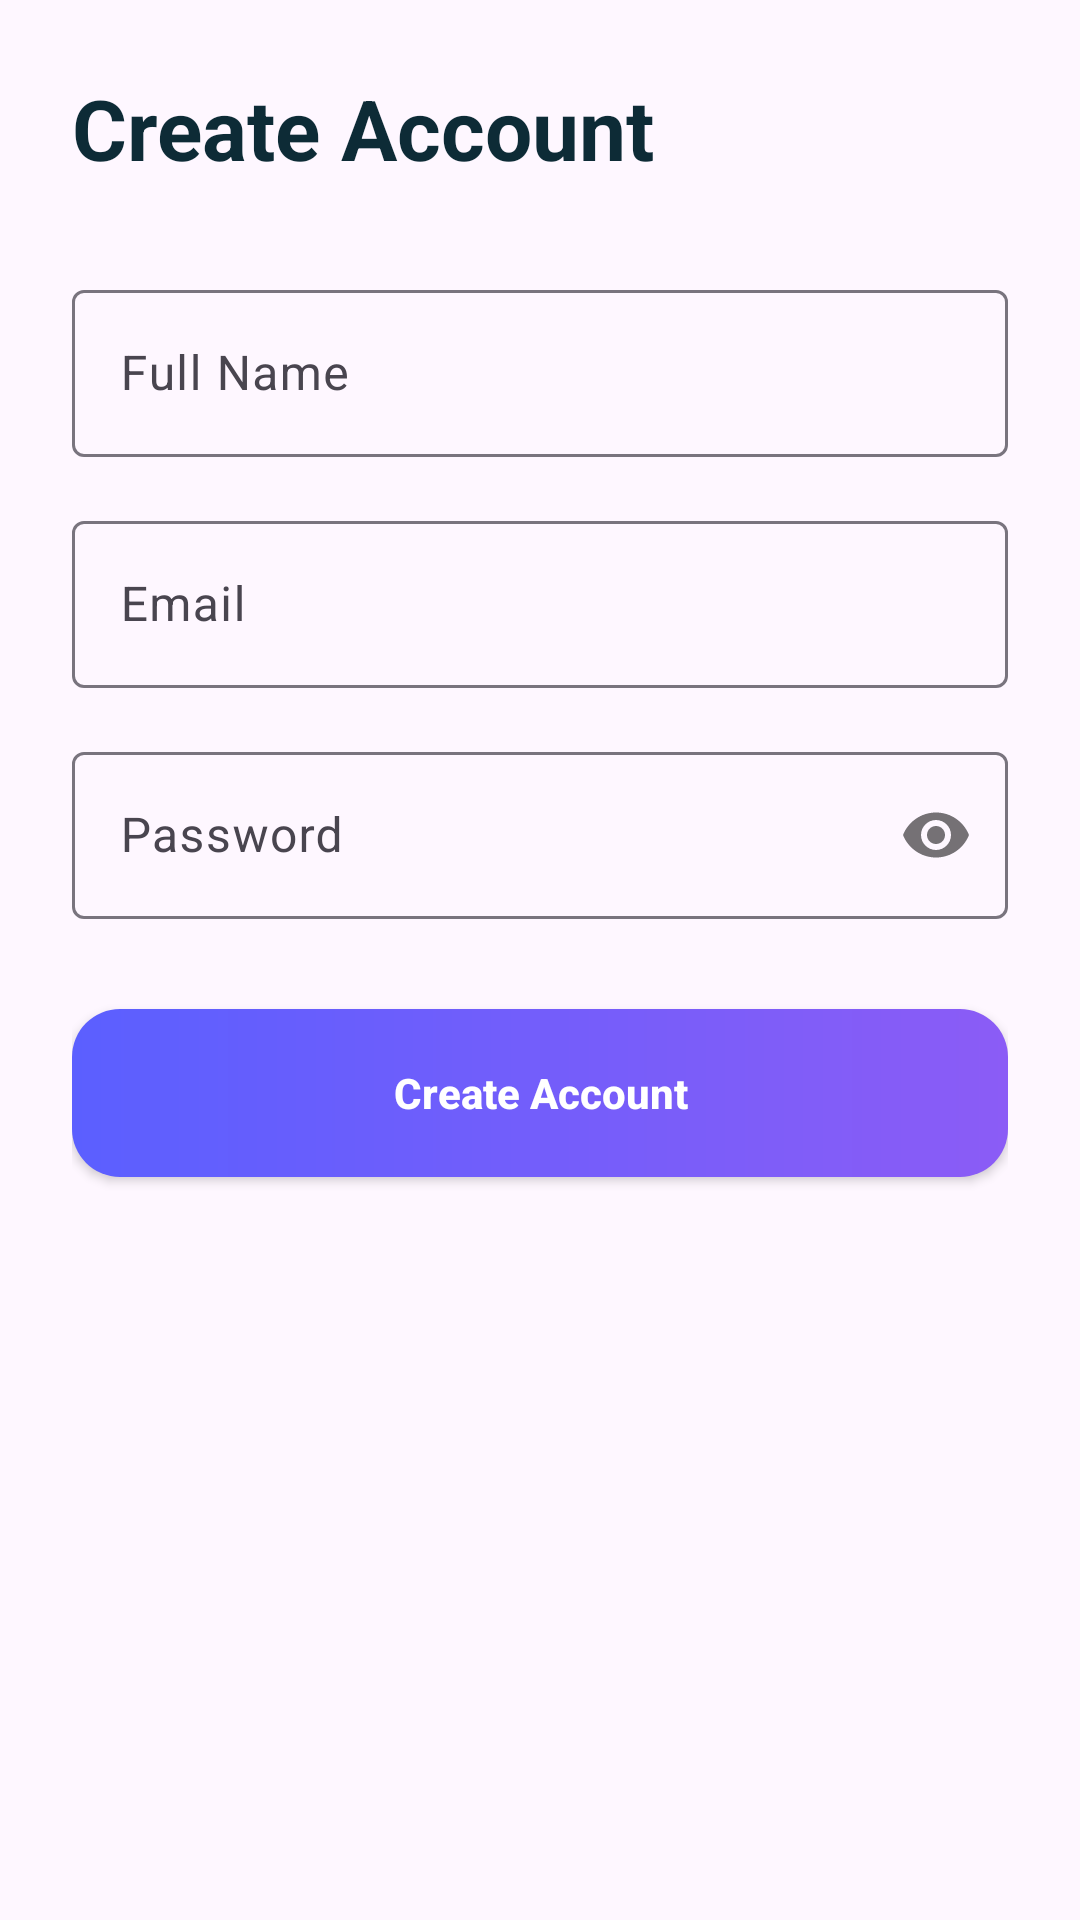

Android layout source for this screen:
<!-- AndroidManifest.xml: application theme Theme.MyApplication -->
<!-- res/layout/activity_registration.xml -->
<?xml version="1.0" encoding="utf-8"?>
<ScrollView xmlns:android="http://schemas.android.com/apk/res/android"
    android:layout_width="match_parent"
    android:layout_height="match_parent"
    android:fillViewport="true">

    <androidx.constraintlayout.widget.ConstraintLayout
        xmlns:app="http://schemas.android.com/apk/res-auto"
        android:layout_width="match_parent"
        android:layout_height="wrap_content"
        android:padding="24dp">

        <TextView
            android:id="@+id/txtRegister"
            android:layout_width="wrap_content"
            android:layout_height="wrap_content"
            android:text="Create Account"
            android:textSize="28sp"
            android:textStyle="bold"
            android:textColor="#0D2B36"
            app:layout_constraintTop_toTopOf="parent"
            app:layout_constraintStart_toStartOf="parent"/>

        <com.google.android.material.textfield.TextInputLayout
            android:id="@+id/nameLayout"
            android:layout_width="0dp"
            android:layout_height="wrap_content"
            android:layout_marginTop="30dp"
            app:layout_constraintTop_toBottomOf="@id/txtRegister"
            app:layout_constraintStart_toStartOf="parent"
            app:layout_constraintEnd_toEndOf="parent">

            <com.google.android.material.textfield.TextInputEditText
                android:layout_width="match_parent"
                android:layout_height="wrap_content"
                android:hint="Full Name"/>
        </com.google.android.material.textfield.TextInputLayout>

        <com.google.android.material.textfield.TextInputLayout
            android:id="@+id/emailLayout"
            android:layout_width="0dp"
            android:layout_height="wrap_content"
            android:layout_marginTop="16dp"
            app:layout_constraintTop_toBottomOf="@id/nameLayout"
            app:layout_constraintStart_toStartOf="parent"
            app:layout_constraintEnd_toEndOf="parent">

            <com.google.android.material.textfield.TextInputEditText
                android:layout_width="match_parent"
                android:layout_height="wrap_content"
                android:hint="Email"/>
        </com.google.android.material.textfield.TextInputLayout>

        <com.google.android.material.textfield.TextInputLayout
            android:id="@+id/passwordLayout"
            android:layout_width="0dp"
            android:layout_height="wrap_content"
            android:layout_marginTop="16dp"
            app:passwordToggleEnabled="true"
            app:layout_constraintTop_toBottomOf="@id/emailLayout"
            app:layout_constraintStart_toStartOf="parent"
            app:layout_constraintEnd_toEndOf="parent">

            <com.google.android.material.textfield.TextInputEditText
                android:layout_width="match_parent"
                android:layout_height="wrap_content"
                android:hint="Password"
                android:inputType="textPassword"/>
        </com.google.android.material.textfield.TextInputLayout>

        <Button
            android:id="@+id/btnSignup"
            android:layout_width="0dp"
            android:layout_height="56dp"
            android:text="Create Account"
            android:textAllCaps="false"
            android:textStyle="bold"
            android:textColor="#FFFFFF"
            android:background="@drawable/bg_button"
            android:layout_marginTop="30dp"
            app:layout_constraintTop_toBottomOf="@id/passwordLayout"
            app:layout_constraintStart_toStartOf="parent"
            app:layout_constraintEnd_toEndOf="parent"/>

    </androidx.constraintlayout.widget.ConstraintLayout>

</ScrollView>
<!-- resources referenced by this layout -->
<resources>
  <!-- drawable bg_button (drawable) -->
  <?xml version="1.0" encoding="utf-8"?>
  <shape xmlns:android="http://schemas.android.com/apk/res/android">
      <corners android:radius="16dp" />
  
      <gradient
          android:angle="0"
          android:endColor="#8B5CF6"
          android:startColor="#5B5FFF" />
  </shape>
  <style name="Theme.MyApplication" parent="Base.Theme.MyApplication" />
  <style name="Base.Theme.MyApplication" parent="Theme.Material3.DayNight.NoActionBar">
          
          
  
          <item name="bottomSheetDialogTheme">@style/AppBottomSheetDialogTheme</item>
      </style>
  <style name="AppBottomSheetDialogTheme" parent="Theme.MaterialComponents.Light.BottomSheetDialog">
          <item name="bottomSheetStyle">@style/AppModalStyle</item>
      </style>
  <style name="AppModalStyle" parent="Widget.Design.BottomSheet.Modal">
          <item name="android:background">@drawable/rounded_top_shape</item>
      </style>
  <!-- drawable rounded_top_shape (drawable) -->
  <?xml version="1.0" encoding="utf-8"?>
  <shape android:shape="rectangle" xmlns:android="http://schemas.android.com/apk/res/android">
  
      <solid android:color="@color/white"/>
      <corners android:topRightRadius="32dp"/>
  </shape>
  <color name="white">#FFFFFFFF</color>
</resources>
